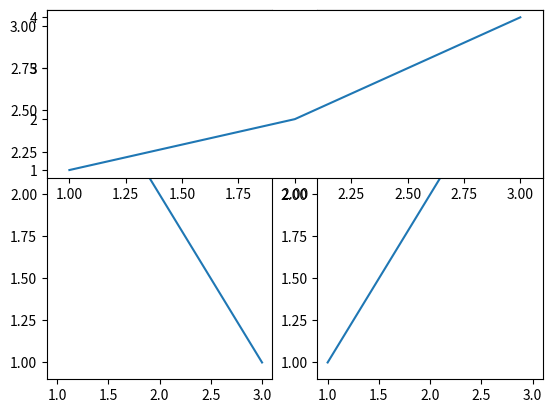

Reproduce this figure in Python.
import matplotlib.pyplot as plt

plt.subplot(1,2,1)
plt.plot([1,2,3],[3,2,1])

plt.subplot(1,2,2)
plt.plot([1,2,3],[1,2,3])

plt.subplot(2,1,1)
plt.plot([1,2,3],[1,2,4])

plt.show()
